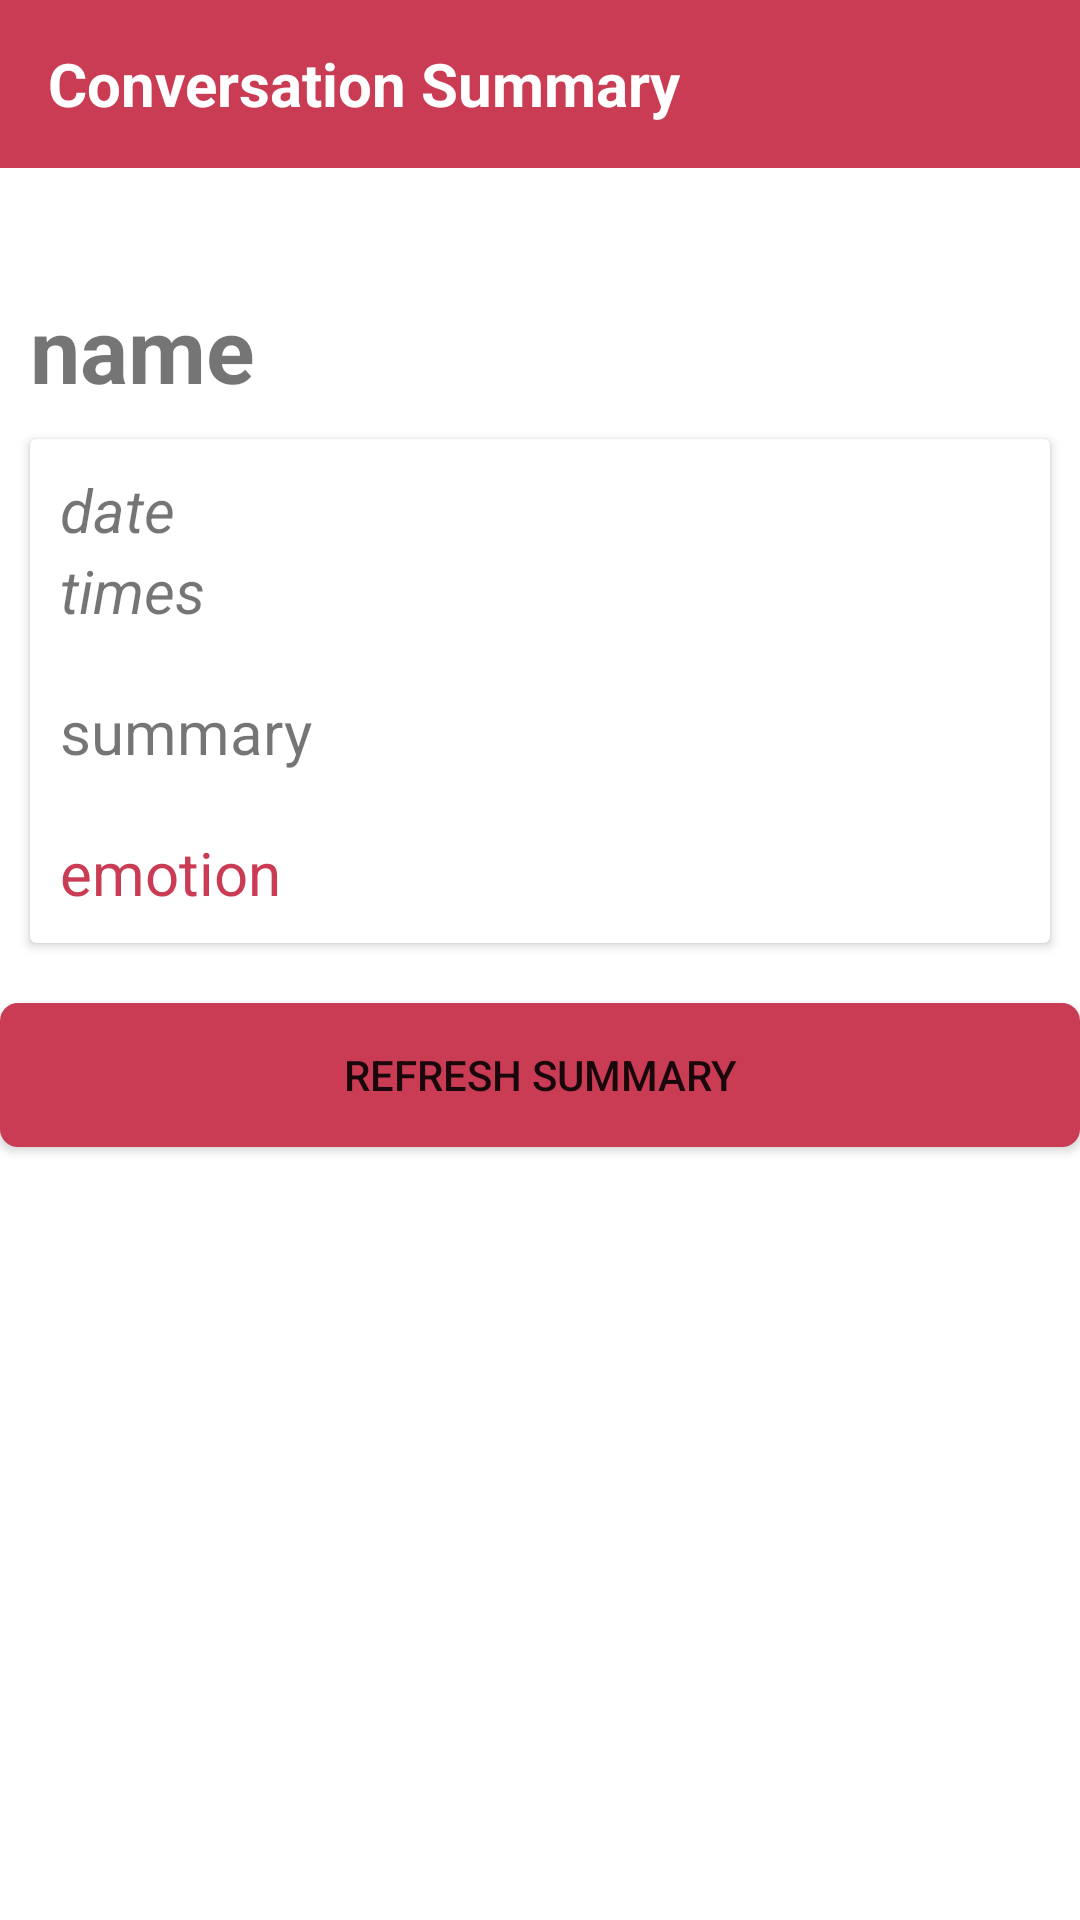

Layout XML and referenced resources for this Android screen:
<!-- AndroidManifest.xml: application theme Theme.Sentiscape -->
<!-- res/layout/activity_summary.xml -->
<?xml version="1.0" encoding="utf-8"?>
<RelativeLayout xmlns:android="http://schemas.android.com/apk/res/android"
    xmlns:app="http://schemas.android.com/apk/res-auto"
    xmlns:tools="http://schemas.android.com/tools"
    android:layout_width="match_parent"
    android:layout_height="match_parent"
    tools:context=".SummaryActivity">

    <androidx.appcompat.widget.Toolbar
        android:layout_width="match_parent"
        android:layout_height="?attr/actionBarSize"
        android:layout_marginTop="0dp"
        android:background="#C93C54"
        android:id="@+id/toolbar">

        <RelativeLayout
            android:layout_width="match_parent"
            android:layout_height="match_parent"
            android:gravity="center_vertical">
            <TextView
                android:layout_width="wrap_content"
                android:layout_height="wrap_content"
                android:text="Conversation Summary"
                android:textSize="20sp"
                android:id="@+id/toolbarText"
                android:textStyle="bold"
                android:textColor="@color/white">
            </TextView>

        </RelativeLayout>

    </androidx.appcompat.widget.Toolbar>

    <TextView
        android:id="@+id/name"
        android:layout_width="wrap_content"
        android:layout_height="wrap_content"
        android:text="name"
        android:textSize="30sp"
        android:textStyle="bold"
        android:layout_below="@+id/toolbar"
        android:layout_marginTop="40dp"
        android:layout_marginLeft="10dp"
        android:layout_marginRight="10dp"
        />

    <androidx.cardview.widget.CardView xmlns:android="http://schemas.android.com/apk/res/android"
        android:layout_width="match_parent"
        android:layout_height="wrap_content"
        android:id="@+id/summaryCardView"
        android:layout_below="@+id/name"
        android:layout_marginTop="80dp"
        android:layout_margin="10dp"
        app:cardBackgroundColor="@color/neutral">

        <LinearLayout android:layout_height="wrap_content"
            android:layout_width="match_parent"
            android:orientation="vertical"
            android:padding="10dp">

            <TextView
                android:id="@+id/date"
                android:layout_width="wrap_content"
                android:layout_height="wrap_content"
                android:text="date"
                android:textSize="20sp"
                android:textStyle="italic"
                />


            <TextView
                android:id="@+id/times"
                android:layout_width="wrap_content"
                android:layout_height="wrap_content"
                android:text="times"
                android:textSize="20sp"
                android:textStyle="italic"
                />

            <TextView
                android:id="@+id/summary"
                android:layout_width="wrap_content"
                android:layout_height="wrap_content"
                android:text="summary"
                android:layout_marginTop="20dp"
                android:textSize="20sp"
                />

            <TextView
                android:id="@+id/emotion"
                android:layout_width="wrap_content"
                android:layout_height="wrap_content"
                android:text="emotion"
                android:textSize="20sp"
                android:layout_marginTop="20dp"
                android:textColor="#C93C54"
                />
        </LinearLayout>

    </androidx.cardview.widget.CardView>

    <android.widget.Button
        android:id="@+id/refresh"
        android:layout_width="match_parent"
        android:layout_height="wrap_content"
        android:text="Refresh Summary"
        android:layout_marginTop="10dp"
        android:layout_below="@+id/summaryCardView"
        android:background="@drawable/button_background"/>

</RelativeLayout>
<!-- resources referenced by this layout -->
<resources>
  <color name="neutral">#FFFFFFFF</color>
  <color name="white">#FFFFFFFF</color>
  <!-- drawable button_background (drawable) -->
  <?xml version="1.0" encoding="utf-8"?>
  <shape xmlns:android="http://schemas.android.com/apk/res/android" android:shape="rectangle" >
      <corners
          android:radius="6dp"
          />
      <solid
          android:color="#C93C54"
      />
      <padding
          android:left="0dp"
          android:top="0dp"
          android:right="0dp"
          android:bottom="0dp"
          />
      <size
          android:width="250dp"
          android:height="36dp"
          />
  </shape>
  <style name="Theme.Sentiscape" parent="Theme.MaterialComponents.DayNight.NoActionBar">
          
          <item name="colorPrimary">@color/purple_500</item>
          <item name="colorPrimaryVariant">@color/purple_700</item>
          <item name="colorOnPrimary">@color/white</item>
          
          <item name="colorSecondary">@color/teal_200</item>
          <item name="colorSecondaryVariant">@color/teal_700</item>
          <item name="colorOnSecondary">@color/black</item>
          
          <item name="android:statusBarColor">@color/colorPrimaryDark</item>
          
      </style>
  <color name="purple_500">#FF6200EE</color>
  <color name="purple_700">#FF3700B3</color>
  <color name="teal_200">#FF03DAC5</color>
  <color name="teal_700">#FF018786</color>
  <color name="black">#FF000000</color>
  <color name="colorPrimaryDark">#C93C54</color>
</resources>
